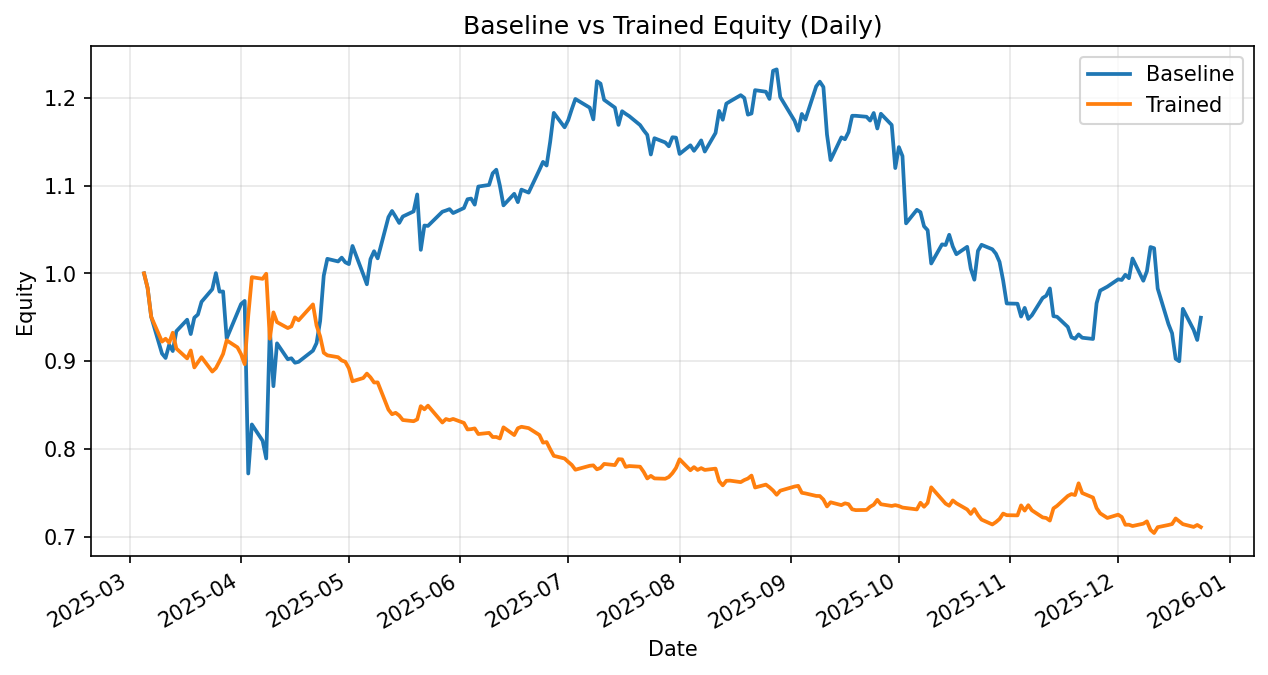

Source data for this figure (header and first rows):
date, daily_return_x, equity_baseline, daily_return_y, equity_trained
2025-03-05, 0.0, 1.0, 0.0, 1.0
2025-03-06, -0.01662, 0.9834, -0.01662, 0.9834
2025-03-07, -0.03347, 0.9505, -0.03347, 0.9505
2025-03-10, -0.04402, 0.9086, -0.02972, 0.9222
2025-03-11, -0.005523, 0.9036, 0.003544, 0.9255
2025-03-12, 0.01663, 0.9186, -0.004935, 0.9209
2025-03-13, -0.007785, 0.9115, 0.01241, 0.9324
2025-03-14, 0.02477, 0.9341, -0.01934, 0.9143
2025-03-17, 0.014, 0.9471, -0.01228, 0.9031
2025-03-18, -0.01723, 0.9308, 0.01005, 0.9122
2025-03-19, 0.02004, 0.9495, -0.02119, 0.8928
2025-03-20, 0.003807, 0.9531, 0.006545, 0.8987
2025-03-21, 0.01516, 0.9675, 0.006449, 0.9045
2025-03-24, 0.0149, 0.982, -0.01809, 0.8881
2025-03-25, 0.01861, 1, 0.004421, 0.892
2025-03-26, -0.02107, 0.9792, 0.008716, 0.8998
2025-03-27, 0.0001409, 0.9793, 0.009335, 0.9082
2025-03-28, -0.05458, 0.9258, 0.01701, 0.9237
2025-03-31, 0.03189, 0.9554, -0.00867, 0.9157
2025-04-01, 0.01008, 0.965, -0.008477, 0.9079
2025-04-02, 0.003674, 0.9685, -0.01254, 0.8965
2025-04-03, -0.2029, 0.7721, 0.06171, 0.9518
2025-04-04, 0.07231, 0.8279, 0.04601, 0.9956
2025-04-07, -0.02248, 0.8093, -0.001924, 0.9937
2025-04-08, -0.02481, 0.7892, 0.005845, 0.9995
2025-04-09, 0.1866, 0.9365, -0.07407, 0.9255
2025-04-10, -0.0694, 0.8715, 0.03247, 0.9555
2025-04-11, 0.05595, 0.9203, -0.01165, 0.9444
2025-04-14, -0.01968, 0.9021, -0.007143, 0.9377
2025-04-15, 0.001243, 0.9033, 0.00208, 0.9396
2025-04-16, -0.005632, 0.8982, 0.01089, 0.9498
2025-04-17, 0.001133, 0.8992, -0.003519, 0.9465
2025-04-21, 0.01416, 0.9119, 0.01912, 0.9646
2025-04-22, 0.009434, 0.9205, -0.02493, 0.9406
2025-04-23, 0.02747, 0.9458, -0.0132, 0.9281
2025-04-24, 0.05442, 0.9973, -0.02003, 0.9096
2025-04-25, 0.01925, 1.016, -0.003239, 0.9066
2025-04-28, -0.002913, 1.014, -0.002348, 0.9045
2025-04-29, 0.004253, 1.018, -0.004105, 0.9008
2025-04-30, -0.005217, 1.013, -0.001666, 0.8993
2025-05-01, -0.002012, 1.01, -0.008291, 0.8918
2025-05-02, 0.02045, 1.031, -0.01653, 0.8771
2025-05-05, -0.03146, 0.9987, 0.004235, 0.8808
2025-05-06, -0.01124, 0.9875, 0.005702, 0.8858
2025-05-07, 0.02895, 1.016, -0.004803, 0.8815
2025-05-08, 0.008905, 1.025, -0.006668, 0.8757
2025-05-09, -0.007863, 1.017, 0.0001827, 0.8758
2025-05-12, 0.0461, 1.064, -0.03546, 0.8448
2025-05-13, 0.006604, 1.071, -0.006176, 0.8396
2025-05-14, -0.00611, 1.064, 0.001905, 0.8412
2025-05-15, -0.006664, 1.057, -0.003699, 0.838
2025-05-16, 0.006945, 1.065, -0.00608, 0.8329
2025-05-19, 0.005457, 1.071, -0.001654, 0.8316
2025-05-20, 0.01801, 1.09, 0.002519, 0.8337
2025-05-21, -0.05784, 1.027, 0.01806, 0.8487
2025-05-22, 0.02692, 1.054, -0.004213, 0.8451
2025-05-23, -0.0003591, 1.054, 0.004892, 0.8493
2025-05-27, 0.01529, 1.07, -0.02258, 0.8301
2025-05-28, 0.001285, 1.072, 0.004779, 0.8341
2025-05-29, 0.001451, 1.073, -0.001525, 0.8328
... 145 more rows
